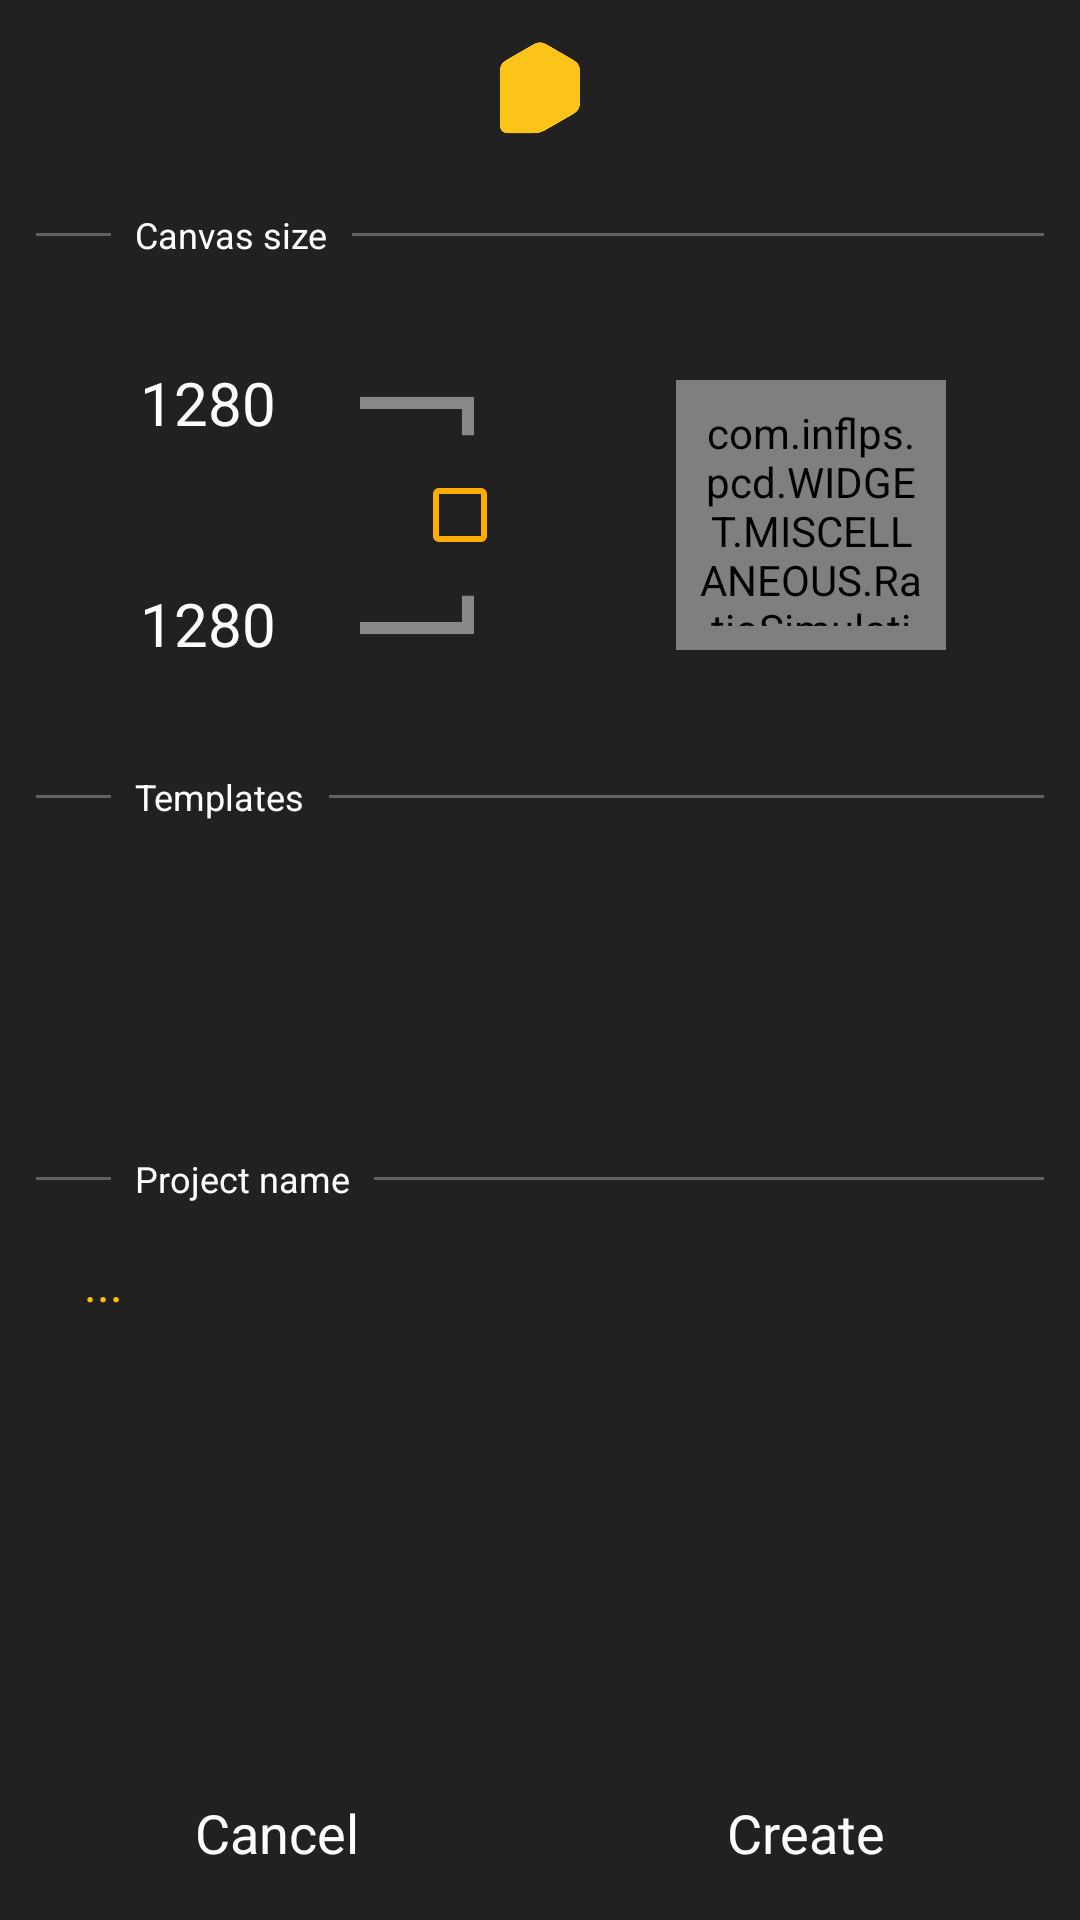

Layout XML and referenced resources for this Android screen:
<!-- AndroidManifest.xml: application theme AppTheme -->
<!-- res/layout/new_proj.xml -->
<LinearLayout
	xmlns:android="http://schemas.android.com/apk/res/android"
	xmlns:app="http://schemas.android.com/apk/res-auto"
	xmlns:tools="http://schemas.android.com/tools"
	android:layout_width="match_parent"
	android:layout_height="match_parent"
	android:orientation="vertical">
	<LinearLayout
		android:id="@+id/background"
		android:layout_width="match_parent"
		android:layout_height="match_parent"
		android:padding="4dp"
		android:background="#212121"
		android:gravity="center_horizontal|top"
		android:orientation="vertical">
		<ImageView
			android:id="@+id/ImageView1"
			android:focusable="false"
			android:layout_width="50dp"
			android:layout_height="50dp"
			android:src="@drawable/app_ic"
			android:scaleType="fitCenter" />
		<ScrollView
			android:id="@+id/ScrollView1"
			android:layout_width="match_parent"
			android:layout_height="match_parent"
			android:layout_weight="1"
			android:fillViewport="true"
			android:fadingEdgeLength="13dp"
			android:requiresFadingEdge="vertical"
			android:fadeScrollbars="false"
			android:overScrollMode="never"
			android:scrollbars="none">
			<LinearLayout
				android:id="@+id/scrollcontainer"
				android:layout_width="match_parent"
				android:layout_height="wrap_content"
				android:padding="8dp"
				android:orientation="vertical">
				<LinearLayout
					android:id="@+id/linear8"
					android:layout_width="match_parent"
					android:layout_height="wrap_content"
					android:gravity="center_vertical"
					android:orientation="horizontal">
					<LinearLayout
						android:id="@+id/linear9"
						android:layout_width="25dp"
						android:layout_height="1dp"
						android:background="#616161"
						android:orientation="vertical" />
					<TextView
						android:id="@+id/textview1"
						android:focusable="false"
						android:layout_width="wrap_content"
						android:layout_height="wrap_content"
						android:padding="8dp"
						android:text="Canvas size"
						android:textSize="12sp"
						android:textColor="#FFFFFF" />
					<LinearLayout
						android:id="@+id/linear10"
						android:layout_width="match_parent"
						android:layout_height="1dp"
						android:background="#616161"
						android:orientation="vertical" />
				</LinearLayout>
				<LinearLayout
					android:id="@+id/LinearLayout2"
					android:layout_width="match_parent"
					android:layout_height="wrap_content"
					android:layout_margin="4dp"
					android:padding="8dp"
					android:orientation="horizontal">
					<LinearLayout
						android:id="@+id/LinearLayout3"
						android:layout_width="wrap_content"
						android:layout_height="match_parent"
						android:padding="8dp"
						android:gravity="center_horizontal|center_vertical"
						android:orientation="vertical">
						<EditText
							android:id="@+id/etWidth"
							android:layout_width="wrap_content"
							android:layout_height="40dp"
							android:background="@android:color/transparent"
							android:gravity="center_horizontal|center_vertical"
							android:text="1280"
							android:textSize="20sp"
							android:textColor="#FFFFFF"
							android:hint="Width"
							android:textColorHint="#FFD54F"
							android:singleLine="true"
							android:inputType="numberSigned"
							android:imeOptions="actionNext"
							android:focusable="true" />
						<LinearLayout
							android:id="@+id/space"
							android:layout_width="wrap_content"
							android:layout_height="35dp"
							android:padding="8dp"
							android:orientation="vertical" />
						<EditText
							android:id="@+id/etHeight"
							android:layout_width="wrap_content"
							android:layout_height="40dp"
							android:padding="8dp"
							android:background="@android:color/transparent"
							android:gravity="center_horizontal|center_vertical"
							android:text="1280"
							android:textSize="20sp"
							android:textColor="#FFFFFF"
							android:hint="Height"
							android:textColorHint="#FFD54F"
							android:singleLine="true"
							android:inputType="numberSigned"
							android:imeOptions="actionDone"
							android:focusable="true" />
					</LinearLayout>
					<LinearLayout
						android:id="@+id/LinearLayout5"
						android:layout_width="90dp"
						android:layout_height="match_parent"
						android:gravity="center_horizontal|center_vertical"
						android:orientation="vertical">
						<ImageView
							android:id="@+id/ImageView2"
							android:focusable="false"
							android:layout_width="50dp"
							android:layout_height="40dp"
							android:src="@drawable/lshapedline"
							android:scaleType="fitCenter"
							android:layout_gravity="left" />
						<CheckBox
							android:id="@+id/cb"
							android:focusable="false"
							android:layout_width="35dp"
							android:layout_height="35dp"
							android:layout_marginRight="5dp"
							android:gravity="center_horizontal|center_vertical"
							android:textSize="12sp"
							android:textColor="#000000" />
						<ImageView
							android:id="@+id/imageview1"
							android:focusable="false"
							android:layout_width="50dp"
							android:layout_height="40dp"
							android:src="@drawable/lshp2"
							android:scaleType="fitCenter"
							android:layout_gravity="left" />
					</LinearLayout>
					<LinearLayout
						android:id="@+id/LinearLayout6"
						android:layout_width="wrap_content"
						android:layout_height="match_parent"
						android:padding="8dp"
						android:gravity="center_horizontal|center_vertical"
						android:orientation="vertical"
						android:layout_weight="1">
						<com.inflps.pcd.WIDGET.MISCELLANEOUS.RatioSimulatingView
							android:id="@+id/ratioView"
							android:layout_width="90dp"
							android:layout_height="90dp"
							android:padding="8dp"
							android:orientation="vertical" />
					</LinearLayout>
				</LinearLayout>
				<LinearLayout
					android:id="@+id/linear11"
					android:layout_width="match_parent"
					android:layout_height="wrap_content"
					android:gravity="center_vertical"
					android:orientation="horizontal">
					<LinearLayout
						android:id="@+id/linear12"
						android:layout_width="25dp"
						android:layout_height="1dp"
						android:background="#616161"
						android:orientation="vertical" />
					<TextView
						android:id="@+id/textview2"
						android:focusable="false"
						android:layout_width="wrap_content"
						android:layout_height="wrap_content"
						android:padding="8dp"
						android:text="Templates"
						android:textSize="12sp"
						android:textColor="#FFFFFF" />
					<LinearLayout
						android:id="@+id/linear13"
						android:layout_width="match_parent"
						android:layout_height="1dp"
						android:background="#616161"
						android:orientation="vertical" />
				</LinearLayout>
				<androidx.recyclerview.widget.RecyclerView
					android:id="@+id/rvTemplates"
					android:layout_width="match_parent"
					android:layout_height="95dp"
					android:overScrollMode="never"
					android:scrollbars="none"
					android:fadingEdgeLength="13dp" />
				<LinearLayout
					android:id="@+id/LinearLayout1"
					android:layout_width="match_parent"
					android:layout_height="wrap_content"
					android:gravity="center_vertical"
					android:orientation="horizontal">
					<LinearLayout
						android:id="@+id/spaceline3"
						android:layout_width="25dp"
						android:layout_height="1dp"
						android:background="#616161"
						android:orientation="vertical" />
					<TextView
						android:id="@+id/TextView2"
						android:focusable="false"
						android:layout_width="wrap_content"
						android:layout_height="wrap_content"
						android:padding="8dp"
						android:text="Project name"
						android:textSize="12sp"
						android:textColor="#FFFFFF" />
					<LinearLayout
						android:id="@+id/spaceline4"
						android:layout_width="match_parent"
						android:layout_height="1dp"
						android:background="#616161"
						android:orientation="vertical" />
				</LinearLayout>
				<LinearLayout
					android:id="@+id/LinearLayout9"
					android:layout_width="match_parent"
					android:layout_height="wrap_content"
					android:layout_marginLeft="8dp"
					android:layout_marginRight="8dp"
					android:layout_marginBottom="8dp"
					android:orientation="horizontal">
					<EditText
						android:id="@+id/filenm"
						android:layout_width="match_parent"
						android:layout_height="wrap_content"
						android:padding="8dp"
						android:background="@android:color/transparent"
						android:textSize="16sp"
						android:textColor="#FFFFFF"
						android:hint="..."
						android:textColorHint="#FFC107"
						android:singleLine="true"
						android:imeOptions="actionDone"
						android:focusable="true" />
				</LinearLayout>
			</LinearLayout>
		</ScrollView>
		<LinearLayout
			android:id="@+id/LinearLayout8"
			android:layout_width="match_parent"
			android:layout_height="50dp"
			android:layout_marginTop="6dp"
			android:orientation="horizontal">
			<TextView
				android:id="@+id/cancel_bttn"
				android:focusable="false"
				android:layout_width="wrap_content"
				android:layout_height="match_parent"
				android:gravity="center_horizontal|center_vertical"
				android:text="Cancel"
				android:textSize="18sp"
				android:textColor="#FFFFFF"
				android:layout_weight="1" />
			<TextView
				android:id="@+id/create_bttn"
				android:focusable="false"
				android:layout_width="wrap_content"
				android:layout_height="match_parent"
				android:gravity="center_horizontal|center_vertical"
				android:text="Create"
				android:textSize="18sp"
				android:textColor="#FFFFFF"
				android:layout_weight="1" />
		</LinearLayout>
	</LinearLayout>
</LinearLayout>
<!-- resources referenced by this layout -->
<resources>
  <!-- drawable app_ic: png bitmap (drawable-xhdpi, 6269 bytes) -->
  <!-- drawable lshapedline: png bitmap (drawable-xhdpi, 1675 bytes) -->
  <!-- drawable lshp2: png bitmap (drawable-xhdpi, 1666 bytes) -->
  <style name="AppTheme" parent="Theme.MaterialComponents.Light.NoActionBar.Bridge">
  		<item name="colorOnPrimary">@android:color/white</item>
  		<item name="colorPrimary">@color/colorPrimary</item>
  		<item name="colorPrimaryDark">@color/colorPrimaryDark</item>
  		<item name="colorAccent">@color/colorAccent</item>
  		<item name="colorControlHighlight">@color/colorControlHighlight</item>
  		<item name="colorControlNormal">@color/colorControlNormal</item>
  	</style>
  <color name="colorPrimary">#111111</color>
  <color name="colorPrimaryDark">#111111</color>
  <color name="colorAccent">#FFC107</color>
  <color name="colorControlHighlight">#FFE57F</color>
  <color name="colorControlNormal">#FFAB00</color>
</resources>
